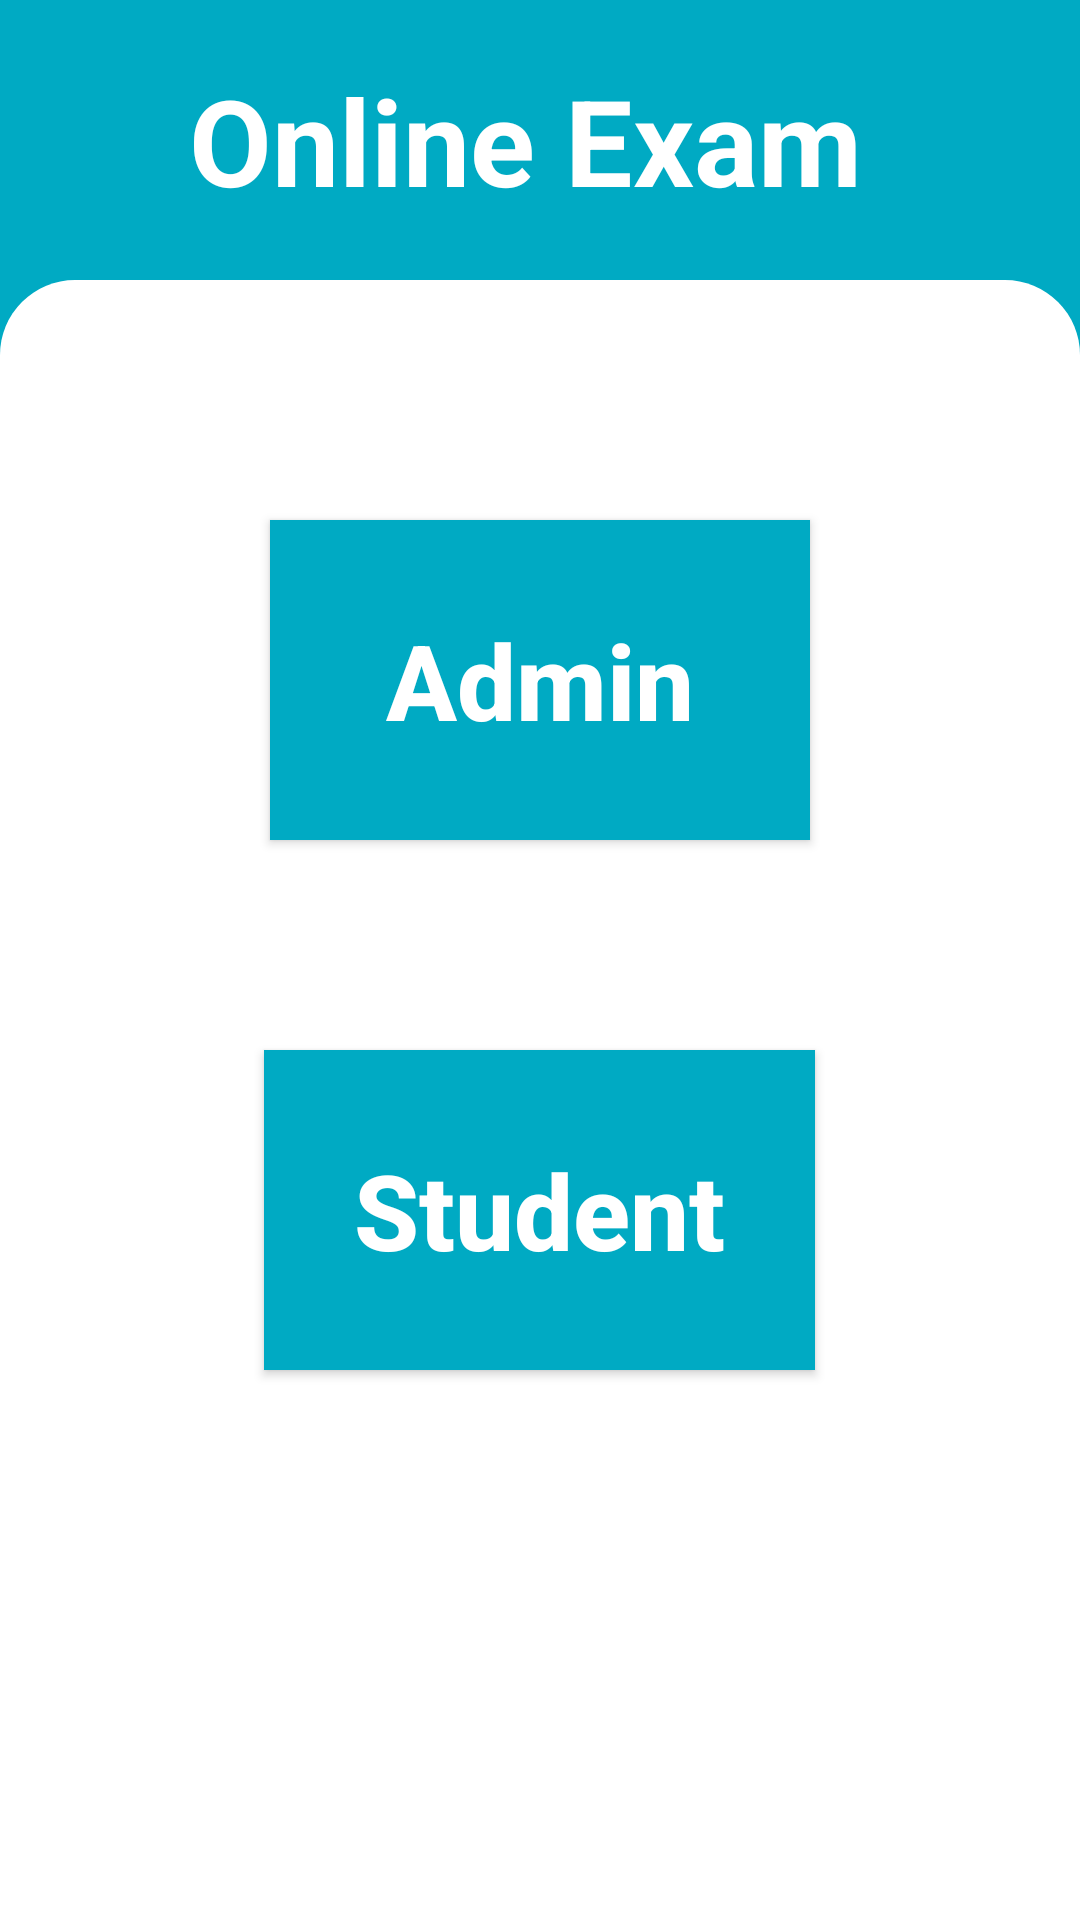

The Android layout XML behind this screen, and the referenced resources:
<!-- AndroidManifest.xml: application theme Theme.Exam -->
<!-- res/layout/activity_user_selection.xml -->
<?xml version="1.0" encoding="utf-8"?>
<androidx.appcompat.widget.LinearLayoutCompat xmlns:android="http://schemas.android.com/apk/res/android"
    xmlns:app="http://schemas.android.com/apk/res-auto"
    xmlns:tools="http://schemas.android.com/tools"
    android:layout_width="match_parent"
    android:layout_height="match_parent"
    android:gravity="top|center_horizontal"
    android:orientation="vertical"
    android:background="@color/main"
    tools:context=".User_Selection">
    <TextView
        android:id="@+id/textView"
        android:textAlignment="center"
        android:textColor="@color/white"
        android:text="Online Exam "
        android:layout_margin="20dp"
        android:textSize="40dp"
        android:textStyle="bold"
        android:layout_width="match_parent"
        android:layout_height="wrap_content"/>

    <LinearLayout
        android:layout_width="match_parent"
        android:layout_height="match_parent"
        android:background="@drawable/background"
        android:padding="20dp"
        android:gravity="top|center_horizontal"
        android:orientation="vertical">

    <Button
        android:id="@+id/admin"
        android:layout_width="wrap_content"
        android:layout_height="wrap_content"
        android:text=" Admin "
        android:textStyle="bold"
        android:padding="30dp"
        android:layout_marginTop="60dp"
        android:textColor="@color/white"
        android:layout_marginBottom="10dp"
        android:textAllCaps="false"
        android:background="@drawable/button"
        android:textSize="35dp"/>

    <Button
        android:id="@+id/user"
        android:layout_width="wrap_content"
        android:layout_height="wrap_content"
        android:text="Student"
        android:textStyle="bold"
        android:padding="30dp"
        android:layout_marginTop="60dp"
        android:textColor="@color/white"
        android:layout_marginBottom="10dp"
        android:textAllCaps="false"
        android:background="@drawable/button"
        android:textSize="35dp" />

    </LinearLayout>
</androidx.appcompat.widget.LinearLayoutCompat>
<!-- resources referenced by this layout -->
<resources>
  <color name="main">#00aac3</color>
  <color name="white">#FFFFFFFF</color>
  <!-- drawable background (drawable) -->
  <?xml version="1.0" encoding="utf-8"?>
  <shape xmlns:android="http://schemas.android.com/apk/res/android" android:shape="rectangle" >
  <solid android:color="@color/white"/>
      <corners android:topRightRadius="25dp"
          android:topLeftRadius="25dp" />
  </shape>
  <!-- drawable button (drawable) -->
  <?xml version="1.0" encoding="utf-8"?>
  <shape xmlns:android="http://schemas.android.com/apk/res/android" android:shape="rectangle">
      <solid android:color="@color/main"/>
      <corners android:radius="9999999dp"/>
  </shape>
  <style name="Theme.Exam" parent="Theme.AppCompat.DayNight.NoActionBar">
          
          <item name="colorPrimary">@color/purple_500</item>
          <item name="colorPrimaryVariant">@color/main</item>
          <item name="colorOnPrimary">@color/white</item>
          
          <item name="colorSecondary">@color/main</item>
          <item name="colorSecondaryVariant">@color/main</item>
          <item name="colorOnSecondary">@color/main</item>
          
          <item name="android:statusBarColor"> @color/main </item>
          
      </style>
  <color name="purple_500">#FF6200EE</color>
</resources>
